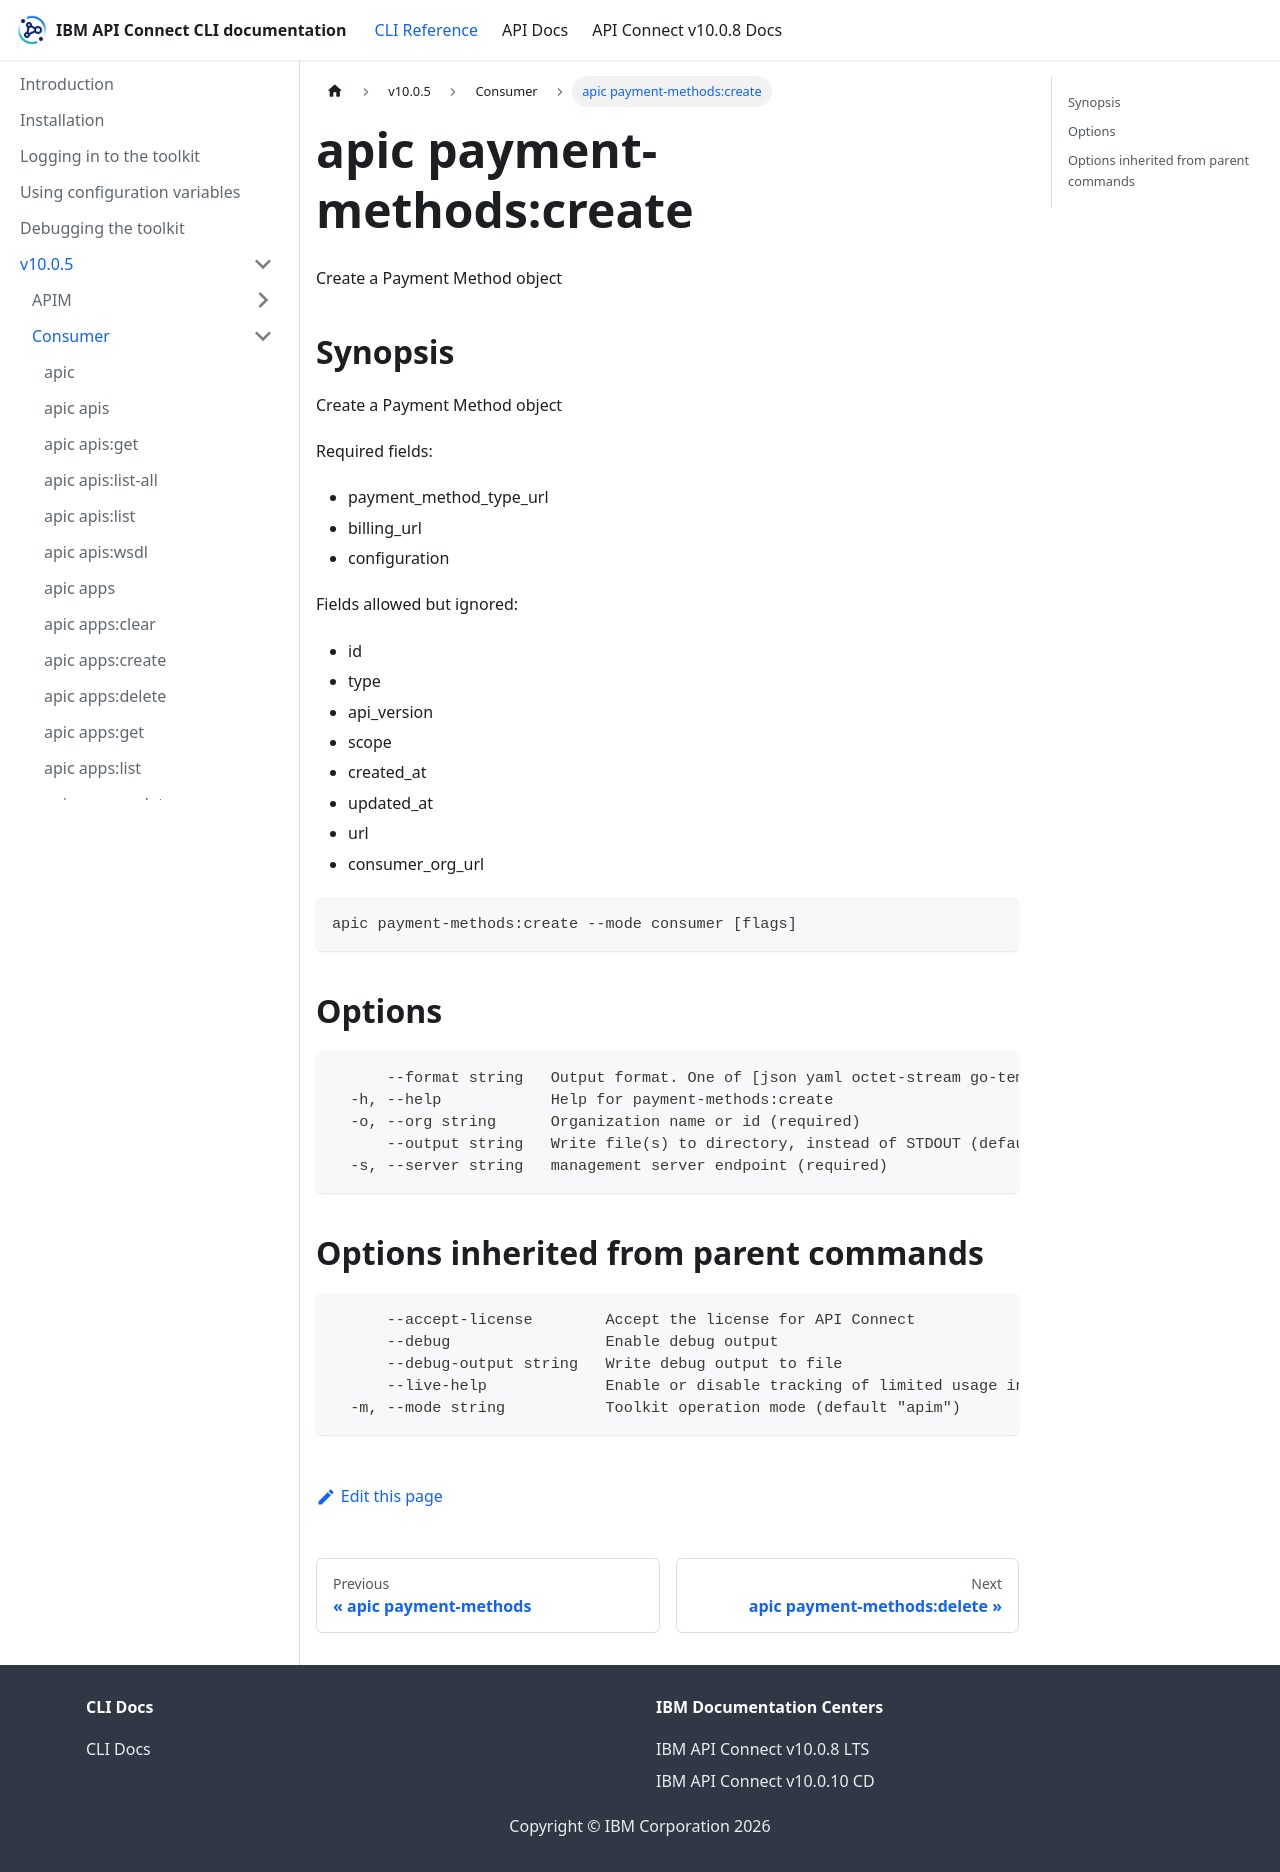

repository: ibm-apiconnect/clidocs · page: docs/v1005/consumer/apic_payment-methods_create.html · generator: docusaurus

# apic payment-methods:create

Create a Payment Method object

## Synopsis

Create a Payment Method object
          
          Required fields:
          - payment_method_type_url
          - billing_url
          - configuration
          
          Fields allowed but ignored:
          - id
          - type
          - api_version
          - scope
          - created_at
          - updated_at
          - url
          - consumer_org_url

```
apic payment-methods:create --mode consumer [flags]
```

## Options

```
      --format string   Output format. One of [json yaml octet-stream go-template=... go-template-file=...], defaults to yaml.
  -h, --help            Help for payment-methods:create
  -o, --org string      Organization name or id (required)
      --output string   Write file(s) to directory, instead of STDOUT (default "-")
  -s, --server string   management server endpoint (required)
```

## Options inherited from parent commands

```
      --accept-license        Accept the license for API Connect
      --debug                 Enable debug output
      --debug-output string   Write debug output to file
      --live-help             Enable or disable tracking of limited usage information
  -m, --mode string           Toolkit operation mode (default "apim")
```
